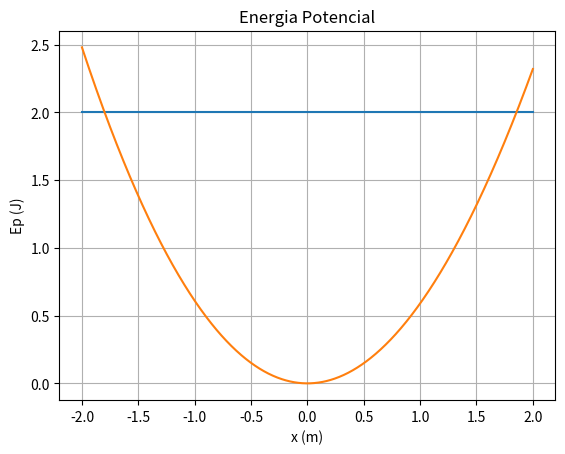

The matplotlib source for this figure:
import matplotlib.pyplot as plt
import numpy as np
#   Faça o diagrama de energia desta energia potencial.

k=1.2
alpha= -0.01
ti =0
tf=10
dt = 0.01
n = int((tf-ti) / dt)  
zeros = np.empty(n)

for i in range(n-1):
    zeros[i] = 2

zeros[n-1] = 2
 
x = np.linspace(-2, 2,n)  
Ep = 0.5 * k*(x**2) + alpha* (x**3)
plt.plot(x,zeros)
plt.plot(x, Ep)    
plt.xlabel("x (m)")
plt.ylabel("Ep (J)")
plt.title("Energia Potencial")
plt.grid()
plt.show()